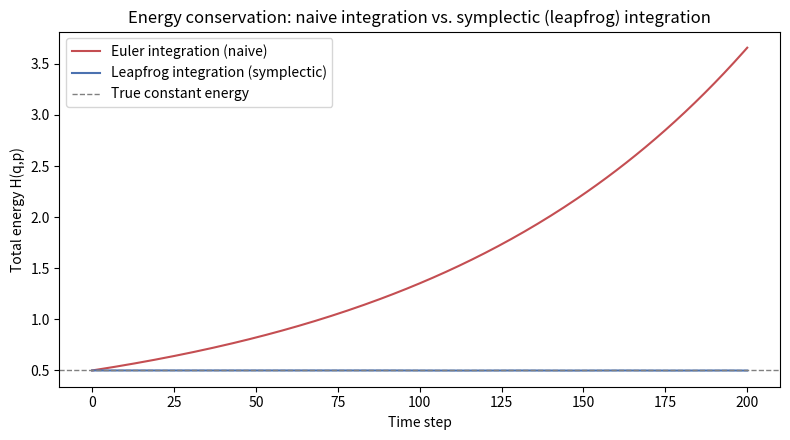

Reproduce this figure in Python.

import numpy as np
import matplotlib.pyplot as plt

# A harmonic oscillator: H(q,p) = p^2/(2m) + 0.5*k*q^2
k, m = 1.0, 1.0
q0, p0 = 1.0, 0.0   # start: ball pulled out to q=1, at rest
dt, n_steps = 0.1, 200

def energy(q, p):
    return 0.5 * p**2 / m + 0.5 * k * q**2

# --- Method 1: plain (forward) Euler integration ---
# The "naive" way: just take a small step using the current slope.
def euler_step(q, p, dt):
    dq = p / m
    dp = -k * q
    return q + dt * dq, p + dt * dp

# --- Method 2: Leapfrog (symplectic) integration ---
# The trick: update momentum by a HALF step, then position by a FULL step,
# using that half-updated momentum, then momentum by another half step.
def leapfrog_step(q, p, dt):
    p_half = p - 0.5 * dt * k * q
    q_new  = q + dt * p_half / m
    p_new  = p_half - 0.5 * dt * k * q_new
    return q_new, p_new

def simulate(step_fn, q0, p0, dt, n_steps):
    q, p = q0, p0
    energies = [energy(q, p)]
    for _ in range(n_steps):
        q, p = step_fn(q, p, dt)
        energies.append(energy(q, p))
    return energies

euler_energies    = simulate(euler_step, q0, p0, dt, n_steps)
leapfrog_energies = simulate(leapfrog_step, q0, p0, dt, n_steps)

print(f"True energy (constant, by physics):     {energy(q0,p0):.4f}")
print(f"Euler:    starts at {euler_energies[0]:.4f}, ends at {euler_energies[-1]:.4f}  <- drifted a LOT")
print(f"Leapfrog: starts at {leapfrog_energies[0]:.4f}, ends at {leapfrog_energies[-1]:.4f}  <- stayed almost exact")

plt.figure(figsize=(8,4.5))
plt.plot(euler_energies, label="Euler integration (naive)", color="#C44E52")
plt.plot(leapfrog_energies, label="Leapfrog integration (symplectic)", color="#4C72B0")
plt.axhline(energy(q0,p0), color="gray", linestyle="--", linewidth=1, label="True constant energy")
plt.xlabel("Time step")
plt.ylabel("Total energy H(q,p)")
plt.title("Energy conservation: naive integration vs. symplectic (leapfrog) integration")
plt.legend()
plt.tight_layout()
plt.show()
